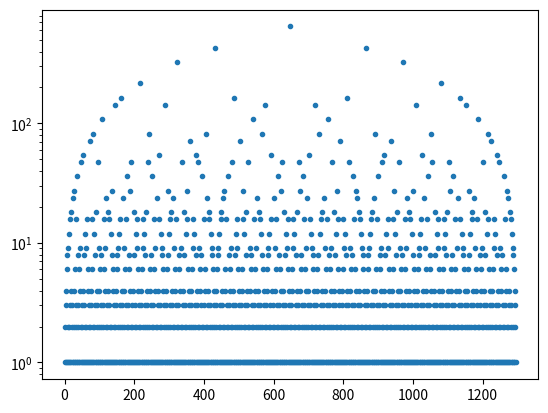

Write Python code to recreate this figure.
import matplotlib.pyplot as plt

def gcd(a,b):
    while b != 0:
        a, b = b, a % b
    return a

n = 6**4

x = range(1,n)

y = [gcd(xe,n) for xe in x]


x1 = [(xe, ye) for xe, ye in zip (x,y) if ye % 2 == 0 and not ye % 3 == 0]
x2 = [(xe, ye) for xe, ye in zip (x,y) if ye % 3 == 0 and not ye % 2 == 0]
x3 = [(xe, ye) for xe, ye in zip (x,y) if ye % 3 == 0 and ye % 2 == 0]

plt.yscale('log')
# plt.plot(x1, 'b.')
# plt.plot(x2, 'r.')
# plt.plot(x3, 'k.')
plt.plot(x,y, '.')

plt.show()
